Run: headless pygame with SDL's dummy video driver; simulated clock (each Clock.tick advances the game by its frame time, no real sleeping); random seed 0; keys injected as events and as key.get_pressed() state; no mouse input.
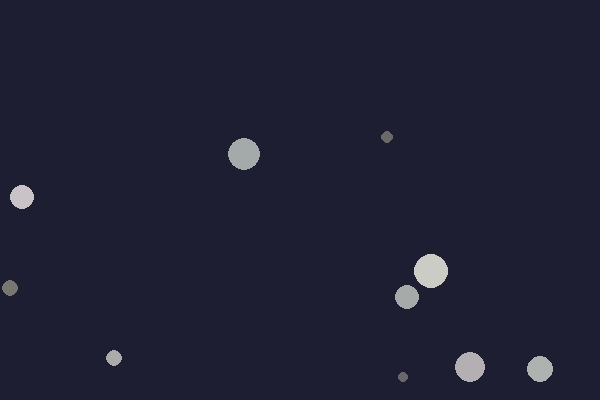
Frame 1 of 4 · flips 1–60 · no input
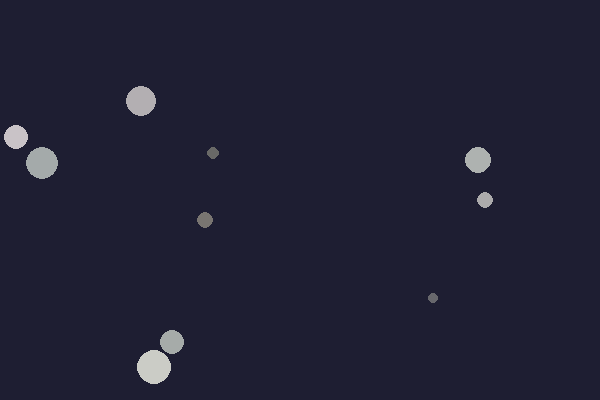
Frame 2 of 4 · flips 61–180 · tapped SPACE, RETURN · held RIGHT (→), D
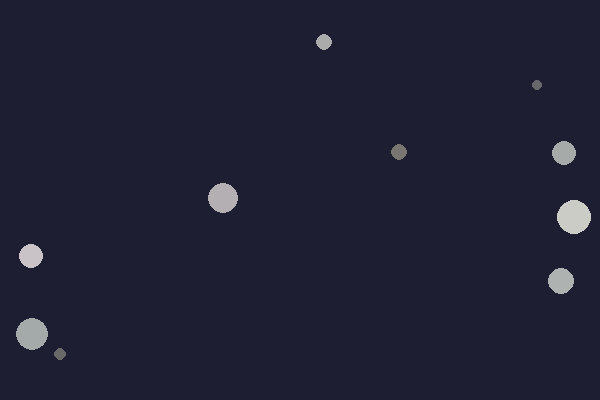
Frame 3 of 4 · flips 181–300 · held DOWN (↓), S
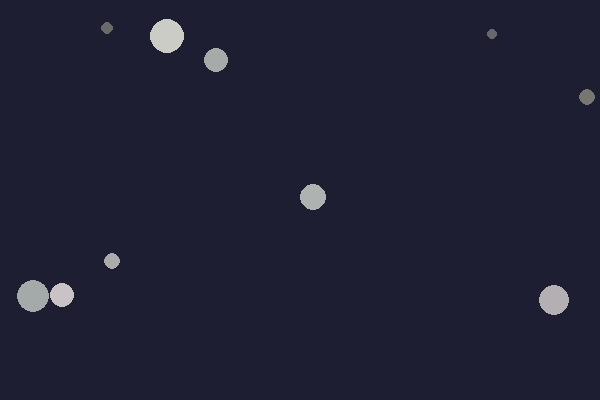
Frame 4 of 4 · flips 301–420 · held LEFT (←), A, UP (↑), W

The pygame program that drew these frames:

import pygame
import random
import sys
import math

pygame.init()

DISPLAY = (600, 400)
screen = pygame.display.set_mode(DISPLAY)
pygame.display.set_caption("asteroids of doom and despair (evil version)")
clock = pygame.time.Clock()

class Constants:
    BG = (20, 11, 55)
    GRAVITY = 0.08
    BOUNCE = 1
    LDM = True
    DAMPEN = 0.5

class Ball:
    def __init__(self):
        self.r = random.random()*15+5
        self.pos = pygame.math.Vector2(random.uniform(self.r, DISPLAY[0]-self.r), random.uniform(self.r, DISPLAY[1]-self.r))
        self.vel = pygame.math.Vector2((random.randint(0,1)*2-1)*(random.random()*5), (random.randint(0,1)*2-1)*(random.random()*5))
        mm = lambda x: min(max(0, round(x) + random.random()*10-5), 255)
        temp = random.randint(100, 200)
        self.c = [mm(temp) for x in range(3)]
        self.m = random.random()*self.r**2

    def tick(self, screen):
        self.pos += self.vel
        if (self.pos.x-self.r+self.vel.x<0 or self.pos.x+self.r+self.vel.x>DISPLAY[0]):
            self.vel.x = -self.vel.x*Constants.BOUNCE
        if (self.pos.y-self.r+self.vel.y<0 or self.pos.y+self.r+self.vel.y>DISPLAY[1]):
            self.vel.y = -self.vel.y*Constants.BOUNCE

        x = self.pos.x
        y = self.pos.y
        r = self.r

        pygame.draw.circle(screen, self.c, (x, y), r)
        if not(Constants.LDM):
            pygame.draw.circle(screen, (0,0,0), (x, y-r/6+r/8), r*0.6)
            pygame.draw.circle(screen, self.c, (x, y-r/3+r/10), r*0.7)
            pygame.draw.ellipse(screen, (0,0,0), (x+r*0.25-r*0.08, y-r*0.16-r*0.16, r*0.16, r*0.32))
            pygame.draw.ellipse(screen, (0,0,0), (x-r*0.25-r*0.08, y-r*0.16-r*0.16, r*0.16, r*0.32))

def collisions(objects:list[Ball]):
    for i in range(len(objects)):
        a = objects[i]
        for ie in range(i+1, len(objects)):
            b = objects[ie]
            dx=b.pos.x-a.pos.x
            dy=b.pos.y-a.pos.y
            sd=dx*dx+dy*dy
            smallest = a.r + b.r

            if sd == 0:
                dx = 0.01
                dy = 0.01
                sd = dx*dx+dy*dy

            d=math.sqrt(sd)

            if d<smallest:
                nx = dx/d
                ny = dy/d

                rvx = b.vel.x-a.vel.x
                rvy = b.vel.y-a.vel.y
                s=rvx*nx+rvy*ny
                if s>0: continue

                massSum = a.m+b.m
                a.vel.x += 2*b.m/massSum*s*nx*Constants.DAMPEN
                a.vel.y += 2*b.m/massSum*s*ny*Constants.DAMPEN
                b.vel.x -= 2*a.m/massSum*s*nx*Constants.DAMPEN
                b.vel.y -= 2*a.m/massSum*s*ny*Constants.DAMPEN

                overlap = smallest-d
                a.pos.x-=nx*overlap/2
                a.pos.y-=ny*overlap/2
                b.pos.x+=nx*overlap/2
                b.pos.y+=ny*overlap/2    

objects:list[Ball] = [Ball() for x in range(10)]

running = True
while running:
    for event in pygame.event.get():
        if event.type == pygame.QUIT:
            running = False

    screen.fill((30, 30, 50))

    collisions(objects)
    for object in objects:
        object.tick(screen)

    pygame.display.flip()
    clock.tick(60)

pygame.quit()
